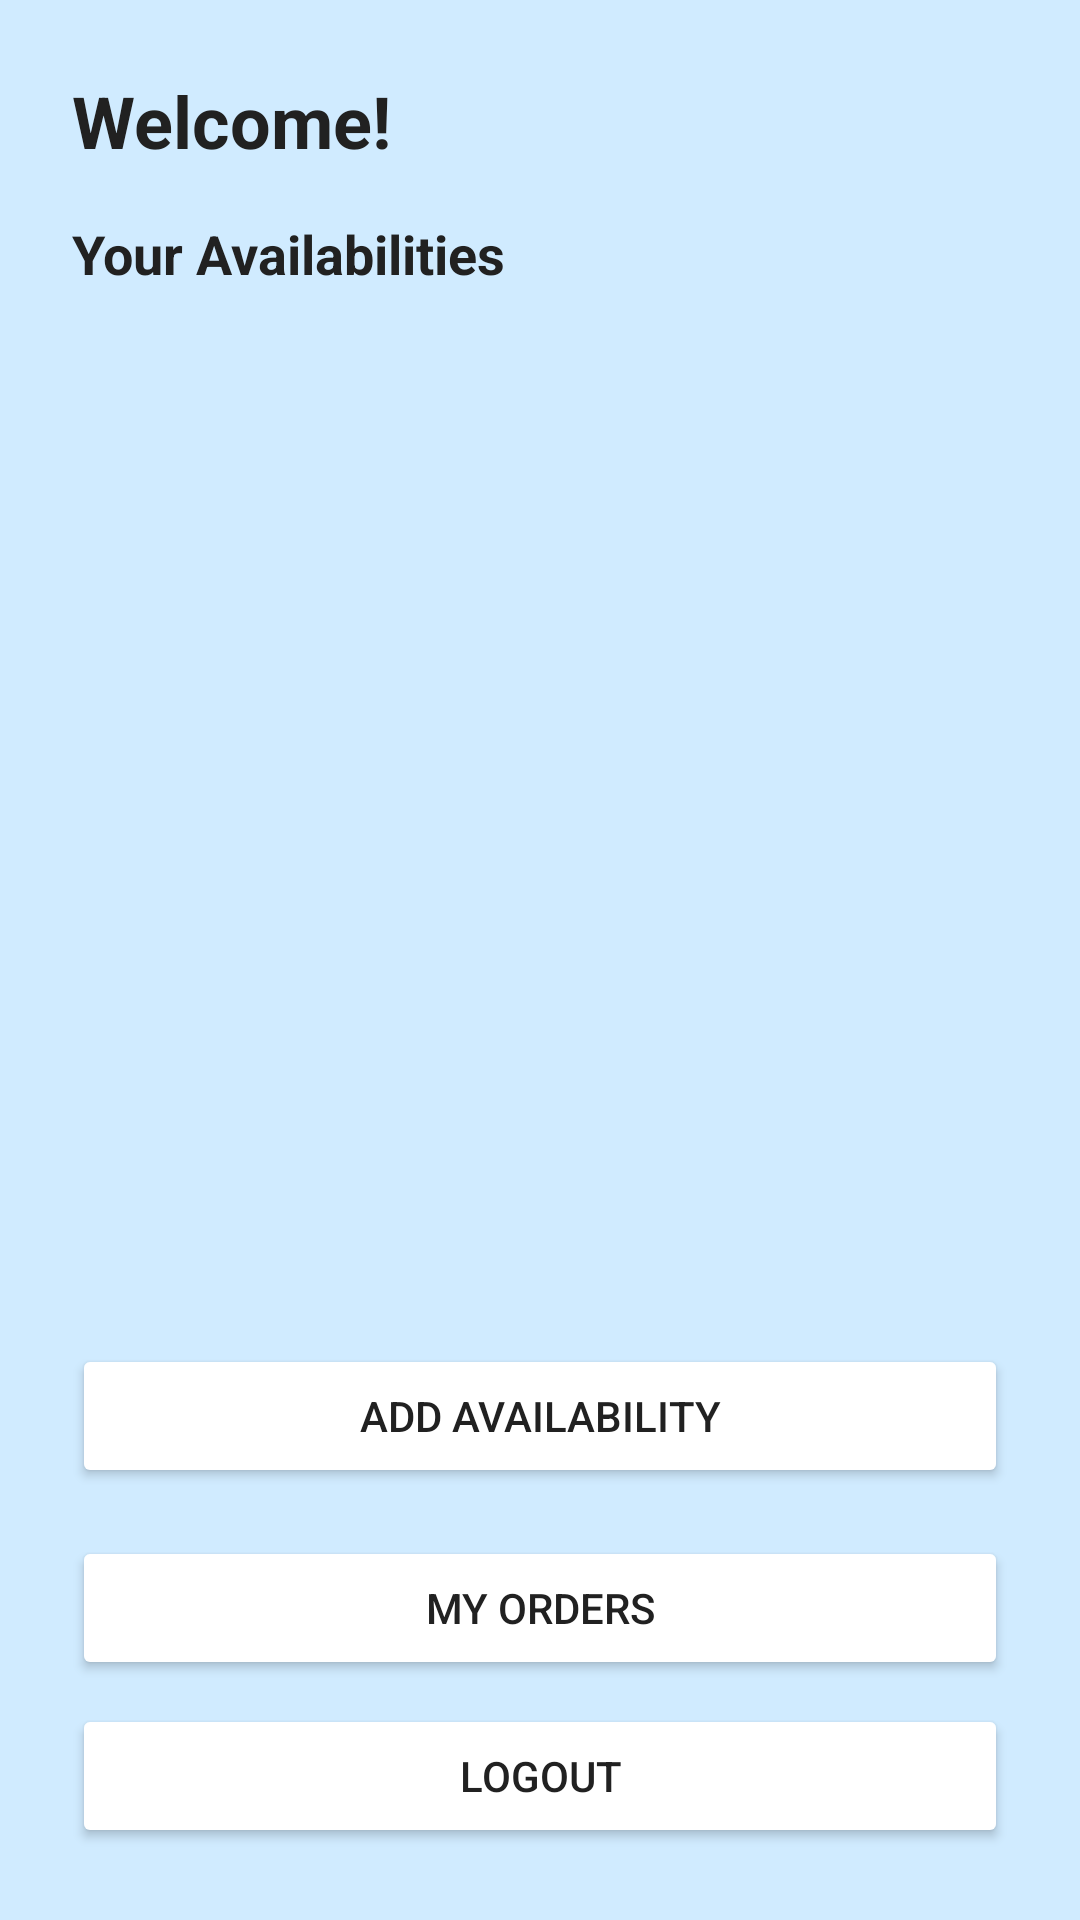

Android layout source for this screen:
<!-- AndroidManifest.xml: application theme Theme.DogMeUp -->
<!-- res/layout/activity_sitter_home.xml -->
<?xml version="1.0" encoding="utf-8"?>
<LinearLayout xmlns:android="http://schemas.android.com/apk/res/android"
    android:id="@+id/rootContainer"
    android:background="@color/light_blue"
    android:layout_width="match_parent"
    android:layout_height="match_parent"
    android:orientation="vertical"
    android:padding="24dp"
    android:fitsSystemWindows="true">

    <TextView
        android:id="@+id/tvWelcome"
        android:text="Welcome!"
        android:textSize="24sp"
        android:textStyle="bold"
        android:textColor="@color/black"
        android:layout_marginBottom="16dp"
        android:layout_width="wrap_content"
        android:layout_height="wrap_content" />

    <TextView
        android:text="Your Availabilities"
        android:textSize="18sp"
        android:textStyle="bold"
        android:textColor="@color/black"
        android:layout_marginBottom="8dp"
        android:layout_width="wrap_content"
        android:layout_height="wrap_content" />

    <ScrollView
        android:layout_width="match_parent"
        android:layout_height="0dp"
        android:layout_weight="1">

        <LinearLayout
            android:id="@+id/layoutAvailabilities"
            android:orientation="vertical"
            android:layout_width="match_parent"
            android:layout_height="wrap_content" />
    </ScrollView>

    <Button
        android:id="@+id/btnAddAvailability"
        android:text="Add Availability"
        android:layout_width="match_parent"
        android:layout_height="wrap_content"
        android:layout_marginTop="16dp"
        android:backgroundTint="@color/white"
        android:textColor="@color/black" />

    <Button
        android:id="@+id/btnMyOrders"
        android:layout_width="match_parent"
        android:layout_height="wrap_content"
        android:text="My Orders"
        android:layout_marginTop="16dp"
        android:backgroundTint="@color/white"
        android:textColor="@color/black"/>

    <Button
        android:id="@+id/btnLogout"
        android:text="Logout"
        android:layout_width="match_parent"
        android:layout_height="wrap_content"
        android:layout_marginTop="8dp"
        android:backgroundTint="@color/white"
        android:textColor="@color/black" />

</LinearLayout>
<!-- resources referenced by this layout -->
<resources>
  <color name="black">#212121</color>
  <color name="light_blue">#D0EBFF</color>
  <color name="white">#FFFFFF</color>
  <style name="Theme.DogMeUp" parent="Base.Theme.DogMeUp" />
  <style name="Base.Theme.DogMeUp" parent="Theme.Material3.DayNight.NoActionBar">
          
          
      </style>
</resources>
